Run: headless pygame with SDL's dummy video driver; simulated clock (each Clock.tick advances the game by its frame time, no real sleeping); random seed 0; keys injected as events and as key.get_pressed() state; no mouse input.
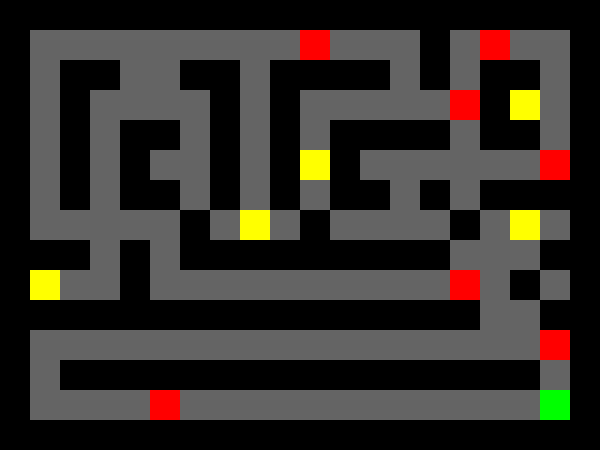
Frame 1 of 4 · flips 1–60 · no input
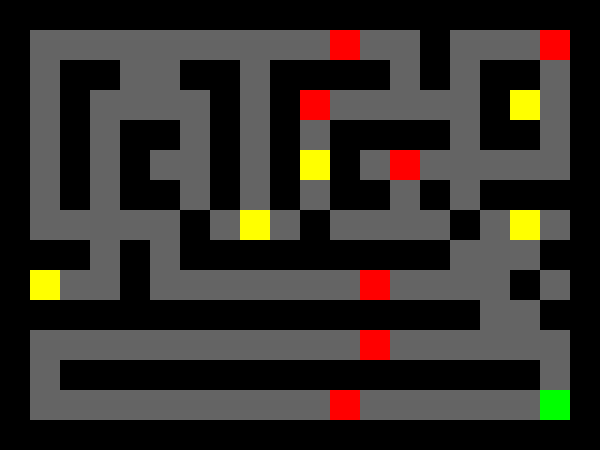
Frame 2 of 4 · flips 61–180 · tapped SPACE, RETURN · held RIGHT (→), D
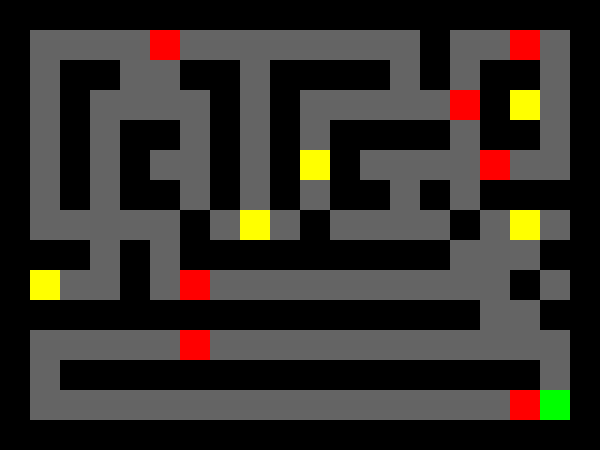
Frame 3 of 4 · flips 181–300 · held DOWN (↓), S
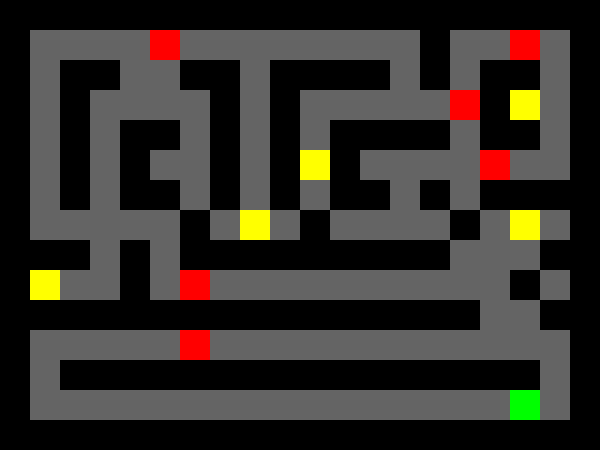
Frame 4 of 4 · flips 301–420 · held LEFT (←), A, UP (↑), W

The pygame program that drew these frames:

import pygame
import random

# Initialize
pygame.init()

# Constants
TILE_SIZE = 30
MAP_WIDTH = 20
MAP_HEIGHT = 15
WIDTH = MAP_WIDTH * TILE_SIZE
HEIGHT = MAP_HEIGHT * TILE_SIZE
FPS = 60
MOVE_DELAY = 80  # milliseconds between player moves
ENEMY_DELAY = 300  # milliseconds between enemy moves

# Colors
BLACK = (0, 0, 0)
GRAY = (100, 100, 100)
WHITE = (255, 255, 255)
GREEN = (0, 255, 0)
RED = (255, 0, 0)
YELLOW = (255, 255, 0)

# Map (W = Wall, . = Floor, P = Player, E = Enemy, L = Loot)
dungeon_map = [
    "WWWWWWWWWWWWWWWWWWWW",
    "W......E......W...EW",
    "W.WW..WW.WWWW.W.WW.W",
    "W.W....W.W...E..WL.W",
    "W.W.WW.W.W.WWWW.WW.W",
    "W.W.W..W.WLW...E...W",
    "W.W.WW.W.W.WW.W.WWWW",
    "W.....W.L.W....W.L.W",
    "WWW.W.WWWWWWWWW...WW",
    "WL..W.......E....W.W",
    "WWWWWWWWWWWWWWWW..WW",
    "W...............E..W",
    "W.WWWWWWWWWWWWWWWW.W",
    "W.E...............PW",
    "WWWWWWWWWWWWWWWWWWWW",
]

# Load images
tile_floor = pygame.Surface((TILE_SIZE, TILE_SIZE))
tile_floor.fill(GRAY)
tile_wall = pygame.Surface((TILE_SIZE, TILE_SIZE))
tile_wall.fill(BLACK)
player_img = pygame.Surface((TILE_SIZE, TILE_SIZE))
player_img.fill(GREEN)
enemy_img = pygame.Surface((TILE_SIZE, TILE_SIZE))
enemy_img.fill(RED)
loot_img = pygame.Surface((TILE_SIZE, TILE_SIZE))
loot_img.fill(YELLOW)

# Find player start position
player_pos = [0, 0]
loot_positions = []
enemy_positions = []

for y, row in enumerate(dungeon_map):
    for x, tile in enumerate(row):
        if tile == "P":
            player_pos = [x, y]
        elif tile == "L":
            loot_positions.append([x, y])
        elif tile == "E":
            enemy_positions.append([x, y, 1])  # x, y, direction

# Create window
screen = pygame.display.set_mode((WIDTH, HEIGHT))
pygame.display.set_caption("8-Bit Pac-Man")
clock = pygame.time.Clock()

score = 0
last_move_time = pygame.time.get_ticks()
last_enemy_move = pygame.time.get_ticks()
font = pygame.font.SysFont(None, 48)

def draw_win_screen():
    screen.fill(BLACK)
    win_text = font.render("You Win!", True, GREEN)
    score_text = font.render(f"Score: {score}", True, WHITE)
    screen.blit(win_text, ((WIDTH - win_text.get_width()) // 2, HEIGHT // 2 - 30))
    screen.blit(score_text, ((WIDTH - score_text.get_width()) // 2, HEIGHT // 2 + 30))
    pygame.display.flip()
    pygame.time.wait(3000)

# Game loop
running = True
while running:
    screen.fill(WHITE)
    current_time = pygame.time.get_ticks()

    for event in pygame.event.get():
        if event.type == pygame.QUIT:
            running = False

    # Input (with delay)
    dx, dy = 0, 0
    if current_time - last_move_time > MOVE_DELAY:
        keys = pygame.key.get_pressed()
        if keys[pygame.K_LEFT]: dx = -1
        elif keys[pygame.K_RIGHT]: dx = 1
        elif keys[pygame.K_UP]: dy = -1
        elif keys[pygame.K_DOWN]: dy = 1

        new_x = player_pos[0] + dx
        new_y = player_pos[1] + dy
        if 0 <= new_x < MAP_WIDTH and 0 <= new_y < MAP_HEIGHT:
            if dungeon_map[new_y][new_x] != "W":
                player_pos = [new_x, new_y]
                last_move_time = current_time

    # Enemy movement (with delay)
    if current_time - last_enemy_move > ENEMY_DELAY:
        for enemy in enemy_positions:
            ex, ey, direction = enemy
            new_ex = ex + direction
            if 0 <= new_ex < MAP_WIDTH and dungeon_map[ey][new_ex] != "W":
                enemy[0] = new_ex
            else:
                enemy[2] *= -1  # Change direction
        last_enemy_move = current_time

    # Check for collision with enemy
    for ex, ey, _ in enemy_positions:
        if player_pos == [ex, ey]:
            print("You were caught by an enemy!")
            running = False

    # Check for loot
    for loot in loot_positions[:]:
        if player_pos == loot:
            loot_positions.remove(loot)
            score += 1
            print(f"Loot collected! Score: {score}")
            if score >= 5:
                draw_win_screen()
                running = False

    # Draw map
    for y, row in enumerate(dungeon_map):
        for x, tile in enumerate(row):
            if tile == "W":
                screen.blit(tile_wall, (x * TILE_SIZE, y * TILE_SIZE))
            else:
                screen.blit(tile_floor, (x * TILE_SIZE, y * TILE_SIZE))

    # Draw loot
    for x, y in loot_positions:
        screen.blit(loot_img, (x * TILE_SIZE, y * TILE_SIZE))

    # Draw enemies
    for x, y, _ in enemy_positions:
        screen.blit(enemy_img, (x * TILE_SIZE, y * TILE_SIZE))

    # Draw player
    screen.blit(player_img, (player_pos[0] * TILE_SIZE, player_pos[1] * TILE_SIZE))

    pygame.display.flip()
    clock.tick(FPS)

pygame.quit()
